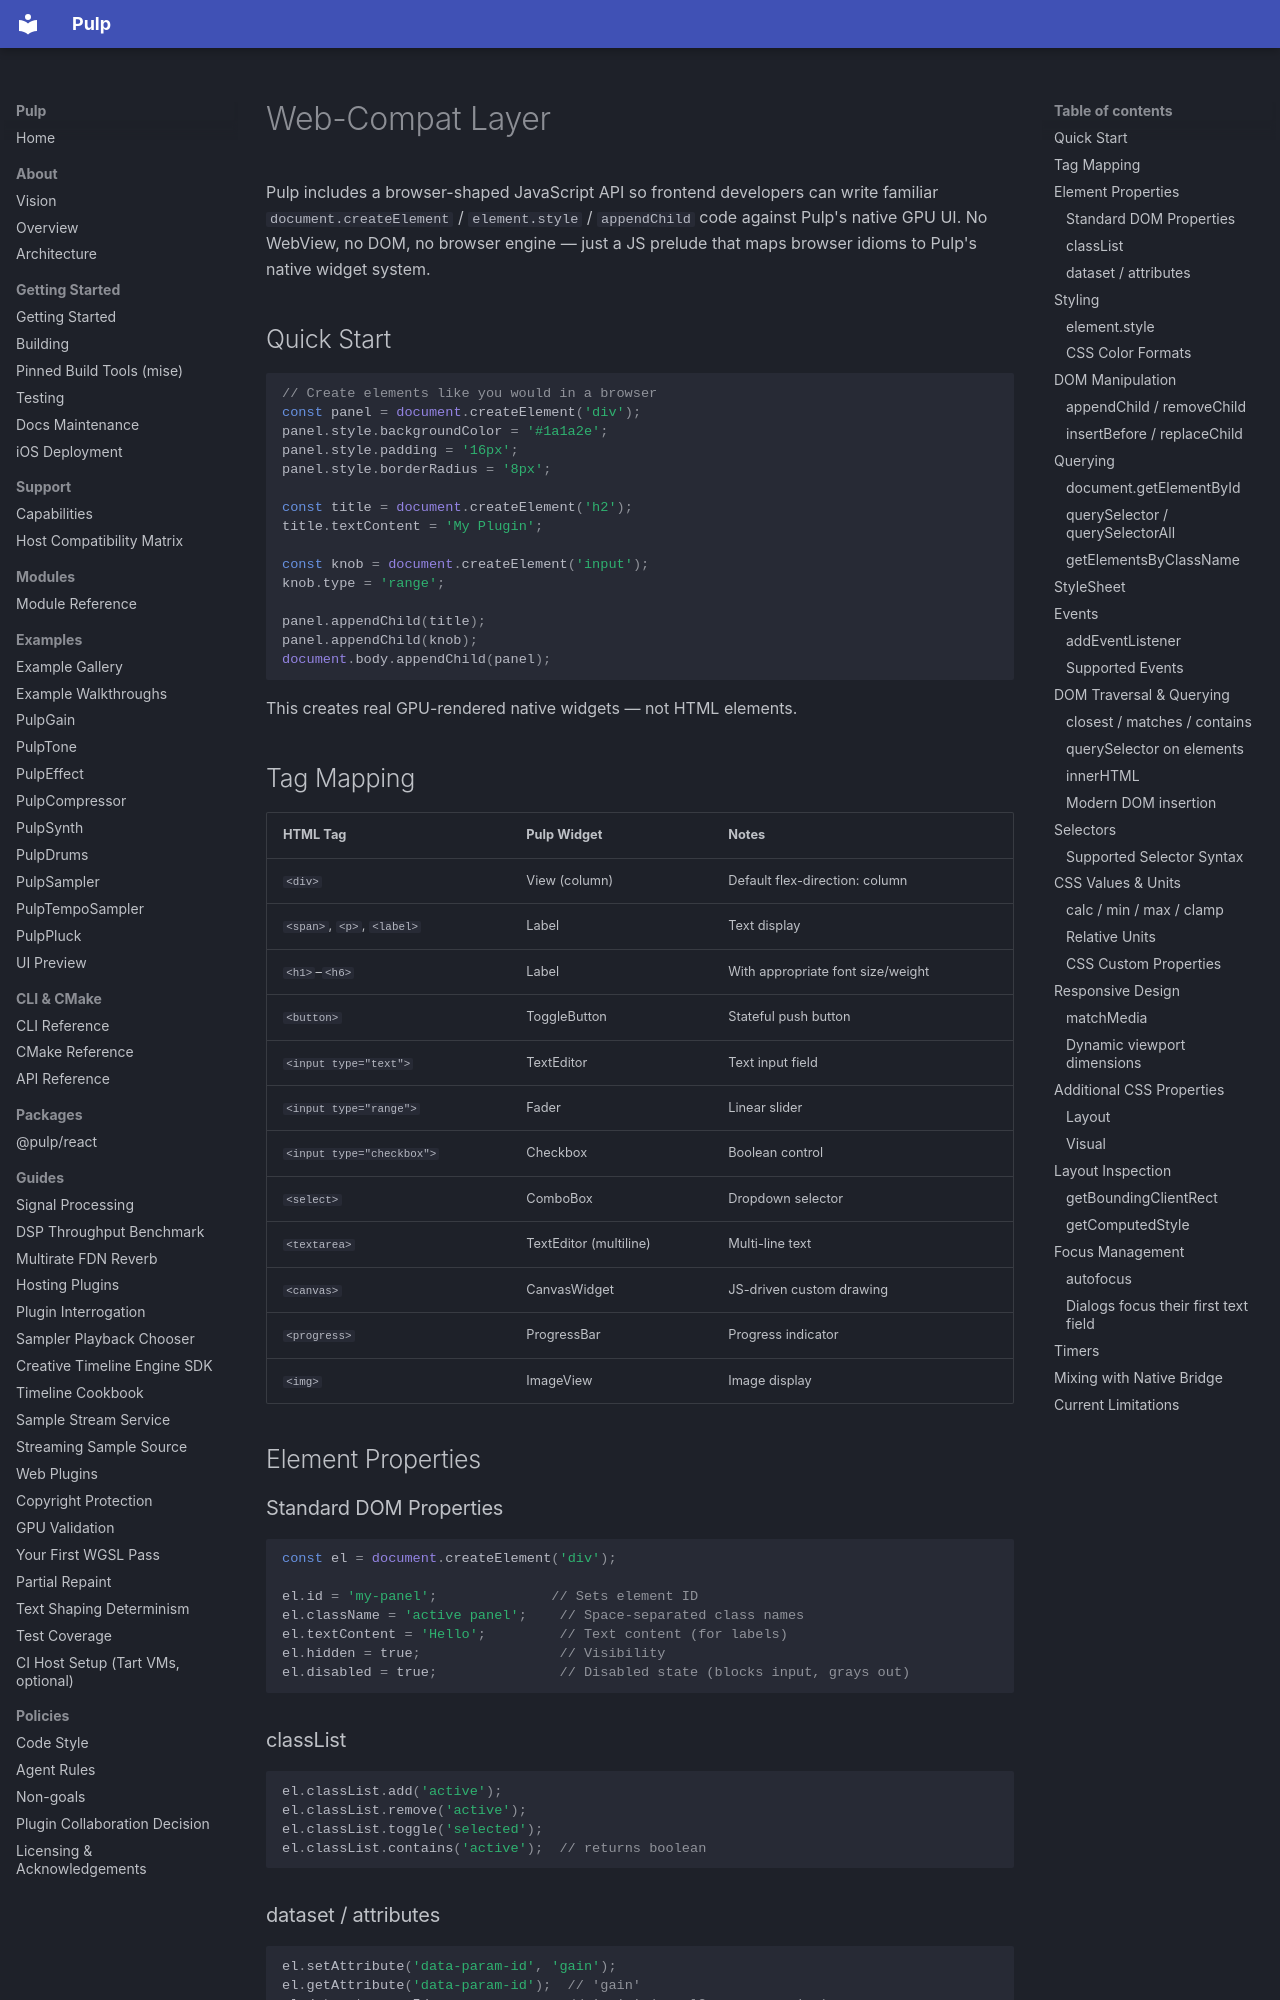

repository: Generous-Corp/pulp · page: guides/web-compat.html · generator: mkdocs

# Web-Compat Layer

Pulp includes a browser-shaped JavaScript API so frontend developers can write familiar `document.createElement` / `element.style` / `appendChild` code against Pulp's native GPU UI. No WebView, no DOM, no browser engine — just a JS prelude that maps browser idioms to Pulp's native widget system.

## Quick Start

```js
// Create elements like you would in a browser
const panel = document.createElement('div');
panel.style.backgroundColor = '#1a1a2e';
panel.style.padding = '16px';
panel.style.borderRadius = '8px';

const title = document.createElement('h2');
title.textContent = 'My Plugin';

const knob = document.createElement('input');
knob.type = 'range';

panel.appendChild(title);
panel.appendChild(knob);
document.body.appendChild(panel);
```

This creates real GPU-rendered native widgets — not HTML elements.

## Tag Mapping

| HTML Tag | Pulp Widget | Notes |
|----------|-------------|-------|
| `<div>` | View (column) | Default flex-direction: column |
| `<span>`, `<p>`, `<label>` | Label | Text display |
| `<h1>`–`<h6>` | Label | With appropriate font size/weight |
| `<button>` | ToggleButton | Stateful push button |
| `<input type="text">` | TextEditor | Text input field |
| `<input type="range">` | Fader | Linear slider |
| `<input type="checkbox">` | Checkbox | Boolean control |
| `<select>` | ComboBox | Dropdown selector |
| `<textarea>` | TextEditor (multiline) | Multi-line text |
| `<canvas>` | CanvasWidget | JS-driven custom drawing |
| `<progress>` | ProgressBar | Progress indicator |
| `<img>` | ImageView | Image display |

## Element Properties

### Standard DOM Properties

```js
const el = document.createElement('div');

el.id = 'my-panel';              // Sets element ID
el.className = 'active panel';    // Space-separated class names
el.textContent = 'Hello';         // Text content (for labels)
el.hidden = true;                 // Visibility
el.disabled = true;               // Disabled state (blocks input, grays out)
```

### classList

```js
el.classList.add('active');
el.classList.remove('active');
el.classList.toggle('selected');
el.classList.contains('active');  // returns boolean
```

### dataset / attributes

```js
el.setAttribute('data-param-id', 'gain');
el.getAttribute('data-param-id');  // 'gain'
el.dataset.paramId;                // 'gain' (camelCase conversion)
```

## Styling
